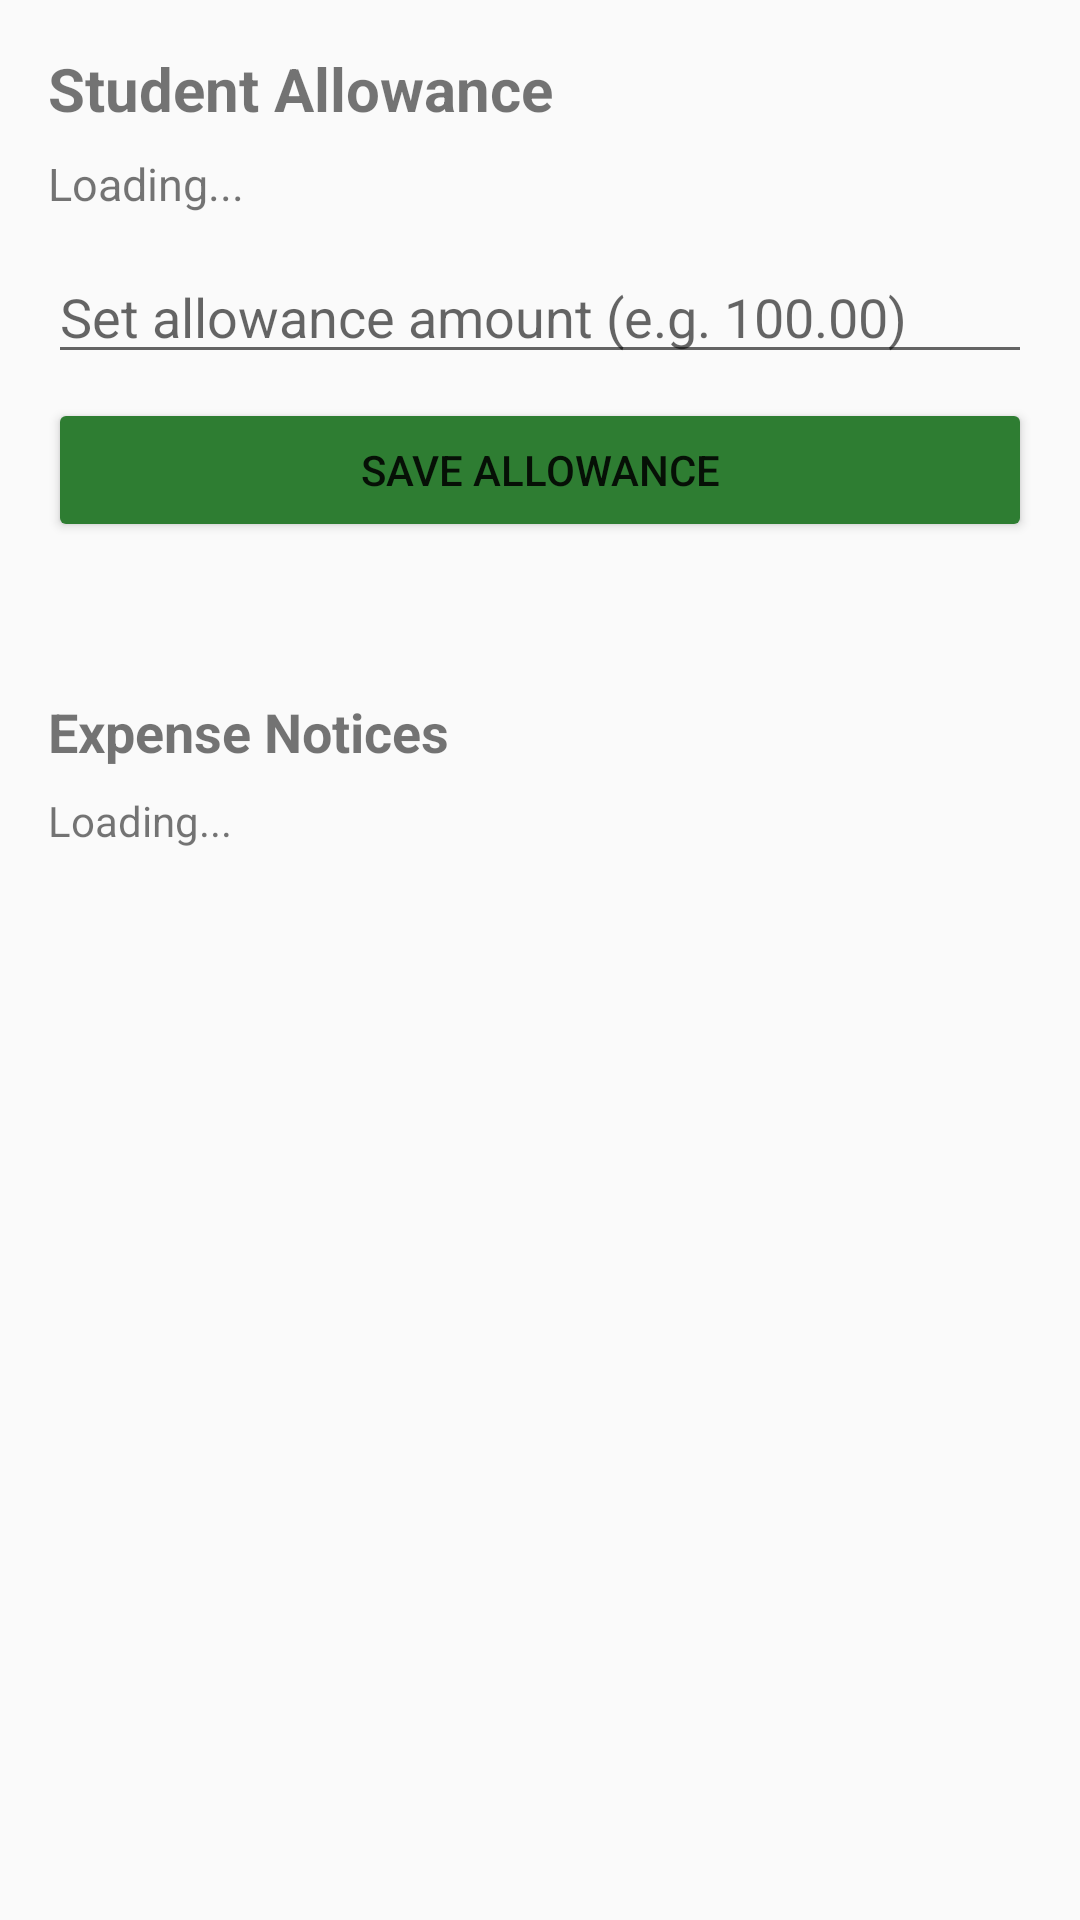

Android layout source for this screen:
<!-- AndroidManifest.xml: application theme Theme.ParentingMonitoringApp -->
<!-- res/layout/fragment_allowance.xml -->
<?xml version="1.0" encoding="utf-8"?>
<ScrollView xmlns:android="http://schemas.android.com/apk/res/android"
    android:layout_width="match_parent"
    android:layout_height="match_parent">

    <LinearLayout
        android:layout_width="match_parent"
        android:layout_height="wrap_content"
        android:orientation="vertical"
        android:padding="16dp">

        <TextView
            android:layout_width="wrap_content"
            android:layout_height="wrap_content"
            android:text="Student Allowance"
            android:textSize="20sp"
            android:textStyle="bold"
            android:layout_marginBottom="8dp"/>

        <TextView
            android:id="@+id/tvCurrentAllowance"
            android:layout_width="wrap_content"
            android:layout_height="wrap_content"
            android:text="Loading..."
            android:textSize="15sp"
            android:layout_marginBottom="12dp"/>

        <EditText
            android:id="@+id/etAllowanceAmount"
            android:layout_width="match_parent"
            android:layout_height="wrap_content"
            android:hint="Set allowance amount (e.g. 100.00)"
            android:inputType="numberDecimal"/>

        <Button
            android:id="@+id/btnSaveAllowance"
            android:layout_width="match_parent"
            android:layout_height="wrap_content"
            android:text="Save Allowance"
            android:backgroundTint="#2E7D32"
            android:layout_marginTop="8dp"/>

        <TextView
            android:id="@+id/tvSaveStatus"
            android:layout_width="wrap_content"
            android:layout_height="wrap_content"
            android:layout_marginTop="8dp"/>

        <TextView
            android:layout_width="wrap_content"
            android:layout_height="wrap_content"
            android:text="Expense Notices"
            android:textSize="18sp"
            android:textStyle="bold"
            android:layout_marginTop="24dp"
            android:layout_marginBottom="8dp"/>

        <TextView
            android:id="@+id/tvNoticesStatus"
            android:layout_width="wrap_content"
            android:layout_height="wrap_content"
            android:text="Loading..."
            android:layout_marginBottom="8dp"/>

        <LinearLayout
            android:id="@+id/noticesContainer"
            android:layout_width="match_parent"
            android:layout_height="wrap_content"
            android:orientation="vertical"/>

    </LinearLayout>
</ScrollView>
<!-- resources referenced by this layout -->
<resources>
  <style name="Theme.ParentingMonitoringApp" parent="Theme.AppCompat.DayNight.NoActionBar">
          
      </style>
</resources>
